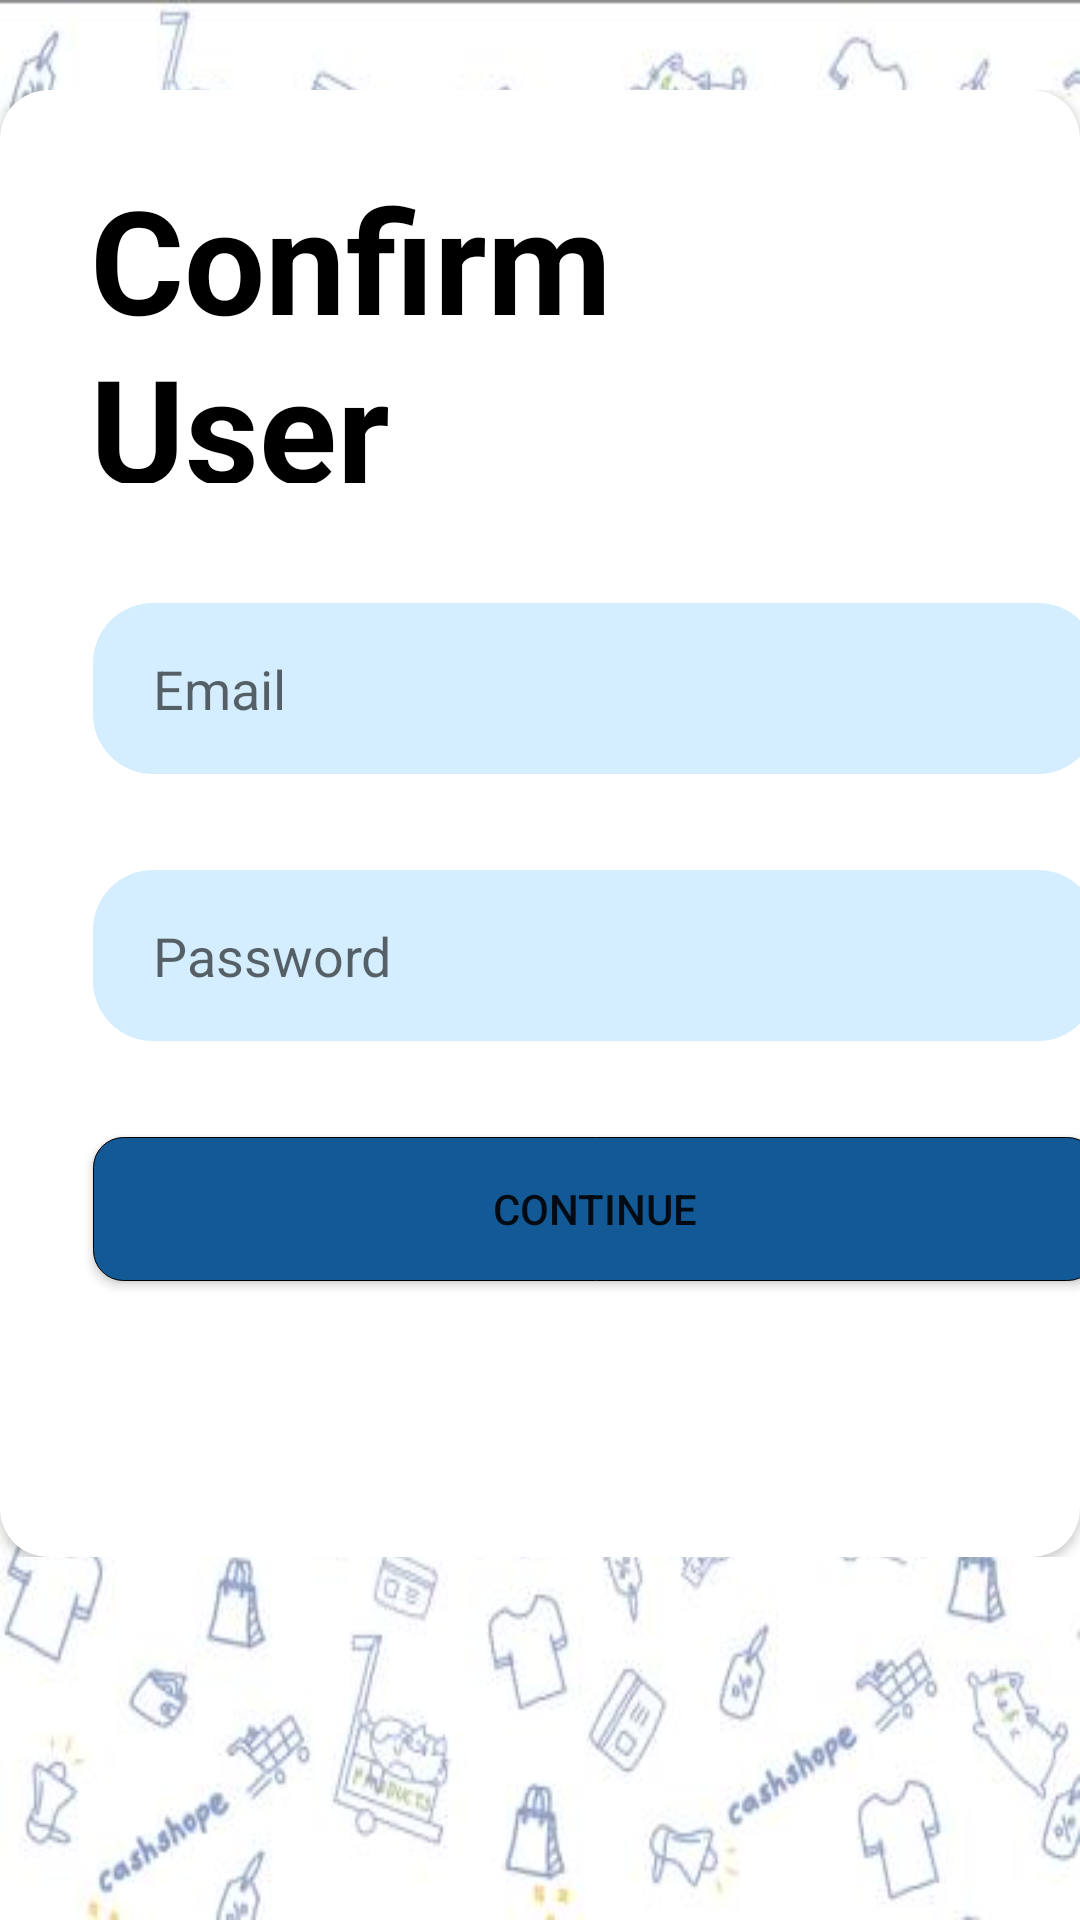

The Android layout XML behind this screen, and the referenced resources:
<!-- AndroidManifest.xml: application theme Theme.MADP03GroupGG -->
<!-- res/layout/activity_deleteaccount.xml -->
<?xml version="1.0" encoding="utf-8"?>
<androidx.constraintlayout.widget.ConstraintLayout xmlns:android="http://schemas.android.com/apk/res/android"
    xmlns:app="http://schemas.android.com/apk/res-auto"
    xmlns:tools="http://schemas.android.com/tools"
    android:layout_width="match_parent"
    android:layout_height="match_parent"
    android:layout_gravity="center"
    tools:context=".view.ui.MainActivity"
    android:background="@drawable/img2"


    >

    <ScrollView
        android:layout_width="match_parent"
        android:layout_height="match_parent"
        android:layout_marginTop="30dp"
        app:layout_constraintBottom_toBottomOf="parent"
        app:layout_constraintEnd_toEndOf="parent"
        app:layout_constraintStart_toStartOf="parent"
        app:layout_constraintTop_toTopOf="parent">

        <androidx.constraintlayout.widget.ConstraintLayout
            android:layout_width="match_parent"
            android:layout_height="match_parent">

            <androidx.cardview.widget.CardView
                android:layout_width="wrap_content"
                android:layout_height="wrap_content"
                android:layout_marginStart="8dp"
                android:layout_marginEnd="8dp"
                app:cardCornerRadius="16dp"
                app:layout_constraintBottom_toBottomOf="parent"
                app:layout_constraintEnd_toEndOf="parent"
                app:layout_constraintStart_toStartOf="parent"
                app:layout_constraintTop_toTopOf="parent">

                <androidx.constraintlayout.widget.ConstraintLayout
                    android:id="@+id/linearLayout"
                    android:layout_width="397dp"
                    android:layout_height="489dp"
                    app:layout_constraintBottom_toBottomOf="parent"
                    app:layout_constraintEnd_toEndOf="parent"
                    app:layout_constraintHorizontal_bias="0.0"
                    app:layout_constraintStart_toStartOf="parent"
                    app:layout_constraintTop_toTopOf="parent"
                    app:layout_constraintVertical_bias="1.0">

                    <TextView
                        android:id="@+id/appname"
                        android:layout_width="232dp"
                        android:layout_height="107dp"
                        android:layout_marginStart="30dp"
                        android:layout_marginTop="24dp"
                        android:fontFamily="sans-serif"
                        android:text="Confirm User"
                        android:textColor="@color/black"
                        android:textSize="48dp"
                        android:textStyle="bold"
                        app:layout_constraintStart_toStartOf="parent"
                        app:layout_constraintTop_toTopOf="parent"></TextView>

                    <EditText
                        android:id="@+id/ccredentialemail"
                        android:layout_width="335dp"
                        android:layout_height="57dp"


                        android:layout_marginStart="20dp"
                        android:layout_marginTop="40dp"
                        android:layout_marginEnd="20dp"
                        android:background="@drawable/inpu_text"
                        android:hint="Email"
                        android:inputType="textEmailAddress"
                        android:paddingLeft="20dp"
                        app:layout_constraintEnd_toEndOf="parent"
                        app:layout_constraintStart_toStartOf="parent"
                        app:layout_constraintTop_toBottomOf="@+id/appname"></EditText>

                    <EditText
                        android:id="@+id/repassword"
                        android:layout_width="335dp"
                        android:layout_height="57dp"


                        android:layout_marginTop="32dp"
                        android:background="@drawable/inpu_text"
                        android:hint="Password"
                        android:inputType="textPassword"
                        android:paddingLeft="20dp"
                        app:layout_constraintEnd_toEndOf="@+id/ccredentialemail"
                        app:layout_constraintStart_toStartOf="@+id/ccredentialemail"
                        app:layout_constraintTop_toBottomOf="@+id/ccredentialemail"></EditText>

                    <Button
                        android:id="@+id/changedtls"
                        android:layout_width="0dp"
                        android:layout_height="wrap_content"

                        android:layout_marginTop="32dp"
                        android:background="@drawable/sign_in_button"
                        android:text="Continue"
                        app:layout_constraintEnd_toEndOf="@+id/repassword"
                        app:layout_constraintStart_toStartOf="@+id/repassword"
                        app:layout_constraintTop_toBottomOf="@+id/repassword"></Button>


                </androidx.constraintlayout.widget.ConstraintLayout>
            </androidx.cardview.widget.CardView>
        </androidx.constraintlayout.widget.ConstraintLayout>
    </ScrollView>
</androidx.constraintlayout.widget.ConstraintLayout>
<!-- resources referenced by this layout -->
<resources>
  <color name="black">#FF000000</color>
  <!-- drawable img2: jpg bitmap (drawable, 42005 bytes) -->
  <!-- drawable inpu_text (drawable) -->
  <?xml version="1.0" encoding="utf-8"?>
  <shape android:shape="rectangle" xmlns:android="http://schemas.android.com/apk/res/android">
      <size android:width="40dp" android:height="10dp"/>
      <corners android:radius="20dp"></corners>
  
      <solid android:color="#4f76c8ff" />
  
  </shape>
  <!-- drawable sign_in_button (drawable) -->
  <?xml version="1.0" encoding="utf-8"?>
  <shape android:shape="rectangle" xmlns:android="http://schemas.android.com/apk/res/android">
      <size android:width="30dp" android:height="10dp"/>
      <corners android:radius="10dp"></corners>
  
  
      <solid android:color="@color/theme_blue" />
      <stroke android:color="@color/black" android:width="1px"></stroke>
  
  </shape>
  <style name="Theme.MADP03GroupGG" parent="Theme.MaterialComponents.DayNight.NoActionBar">
          
          <item name="colorPrimary">@color/purple_500</item>
          <item name="colorPrimaryVariant">@color/purple_700</item>
          <item name="colorOnPrimary">@color/white</item>
          
          <item name="colorSecondary">@color/teal_200</item>
          <item name="colorSecondaryVariant">@color/teal_700</item>
          <item name="colorOnSecondary">@color/black</item>
          
          <item name="android:statusBarColor" tools:targetApi="l">@color/black</item>
          
      </style>
  <color name="theme_blue">#135995</color>
  <color name="purple_500">#FF6200EE</color>
  <color name="purple_700">#FF3700B3</color>
  <color name="white">#FFFFFFFF</color>
  <color name="teal_200">#FF03DAC5</color>
  <color name="teal_700">#FF018786</color>
</resources>
